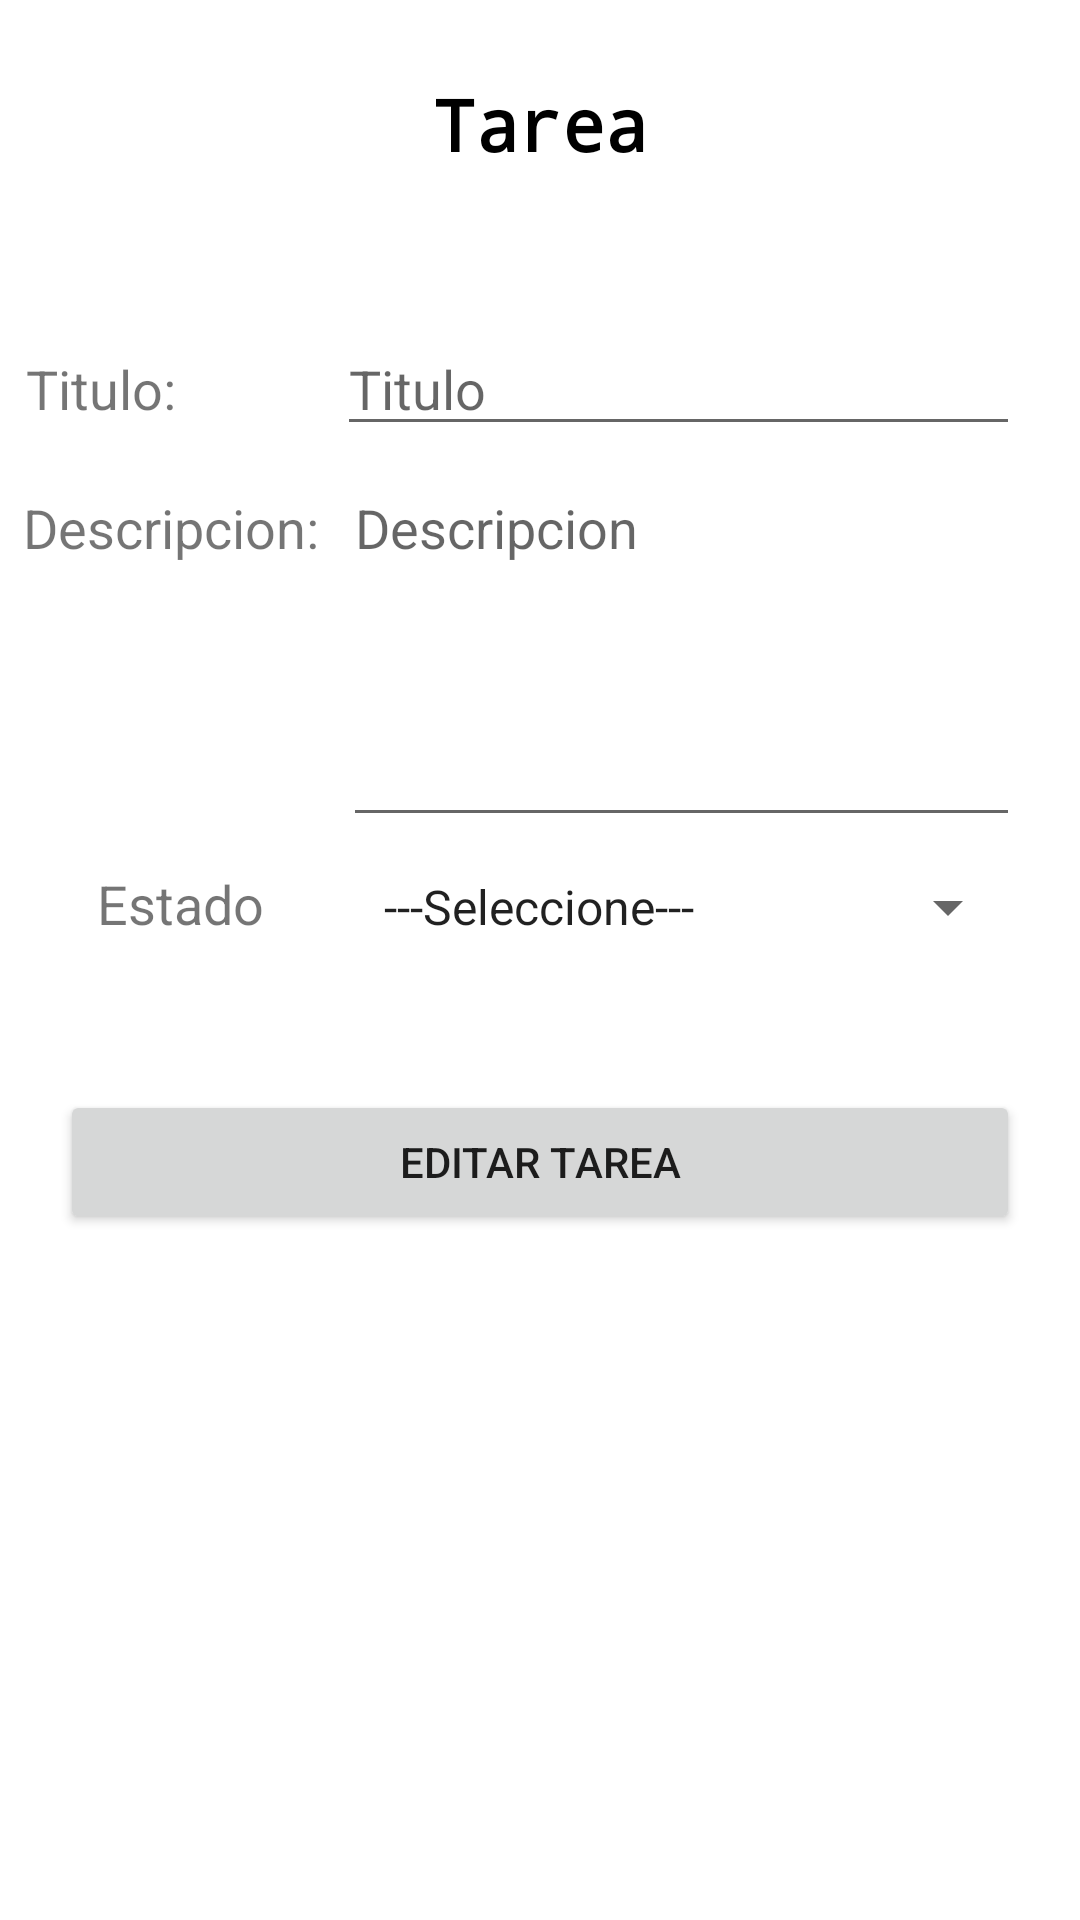

Write the Android layout XML for this screen, with the resource values it uses.
<!-- AndroidManifest.xml: application theme Theme.Taker -->
<!-- res/layout/activity_show.xml -->
<?xml version="1.0" encoding="utf-8"?>
<LinearLayout xmlns:android="http://schemas.android.com/apk/res/android"
    xmlns:app="http://schemas.android.com/apk/res-auto"
    xmlns:tools="http://schemas.android.com/tools"
    android:layout_width="match_parent"
    android:layout_height="match_parent"
    android:orientation="vertical"
    tools:context=".ShowActivity" >

    <LinearLayout
        android:layout_width="match_parent"
        android:layout_height="wrap_content"
        android:orientation="horizontal">

        <TextView
            android:id="@+id/textView3"
            android:layout_width="wrap_content"
            android:layout_height="wrap_content"
            android:layout_marginTop="25dp"
            android:layout_weight="1"
            android:text="Tarea"
            android:textAlignment="center"
            android:textColor="@color/black"
            android:textSize="24sp"
            android:textStyle="bold"
            android:typeface="monospace" />

    </LinearLayout>

    <LinearLayout
        android:layout_width="match_parent"
        android:layout_height="568dp"
        android:layout_marginBottom="5dp"
        android:layout_weight="1"
        android:orientation="horizontal">

        <LinearLayout
            android:layout_width="match_parent"
            android:layout_height="wrap_content"
            android:layout_weight="1"
            android:orientation="vertical">

            <LinearLayout
                android:layout_width="match_parent"
                android:layout_height="match_parent"
                android:layout_weight="1"
                android:orientation="horizontal">

                <TextView
                    android:id="@+id/txvTitulo"
                    android:layout_width="wrap_content"
                    android:layout_height="wrap_content"
                    android:layout_marginTop="50dp"
                    android:layout_marginRight="5dp"
                    android:layout_marginBottom="5dp"
                    android:layout_weight="1"
                    android:gravity="center_horizontal"
                    android:text="Titulo:"
                    android:textSize="18sp" />

                <EditText
                    android:id="@+id/edtTitulo"
                    android:layout_width="wrap_content"
                    android:layout_height="wrap_content"
                    android:layout_marginLeft="40dp"
                    android:layout_marginTop="50dp"
                    android:layout_marginRight="20dp"
                    android:layout_marginBottom="5dp"
                    android:layout_weight="1"
                    android:ems="10"
                    android:hint="Titulo"
                    android:inputType="textPersonName"
                    android:textSize="18sp" />

            </LinearLayout>

            <LinearLayout
                android:layout_width="match_parent"
                android:layout_height="match_parent"
                android:layout_weight="1"
                android:orientation="horizontal">

                <TextView
                    android:id="@+id/txvDescripcion"
                    android:layout_width="wrap_content"
                    android:layout_height="wrap_content"
                    android:layout_weight="1"
                    android:gravity="center_horizontal"
                    android:text="Descripcion:"
                    android:textSize="18sp" />

                <EditText
                    android:id="@+id/edtDescription"
                    android:layout_width="wrap_content"
                    android:layout_height="wrap_content"
                    android:layout_marginRight="20dp"
                    android:layout_weight="1"
                    android:ems="10"
                    android:gravity="start|top"
                    android:hint="Descripcion"
                    android:inputType="textMultiLine"
                    android:lines="5"
                    android:textSize="18sp" />

            </LinearLayout>

            <LinearLayout
                android:layout_width="match_parent"
                android:layout_height="match_parent"
                android:layout_weight="1"
                android:orientation="horizontal">

                <TextView
                    android:id="@+id/txvEstado"
                    android:layout_width="10dp"
                    android:layout_height="wrap_content"
                    android:layout_marginTop="10dp"
                    android:layout_weight="1"
                    android:gravity="center_horizontal"
                    android:text="Estado"
                    android:textSize="18sp" />

                <Spinner
                    android:id="@+id/spnEstado"
                    android:layout_width="110dp"
                    android:layout_height="wrap_content"
                    android:layout_marginTop="10dp"
                    android:layout_marginRight="20dp"
                    android:layout_weight="1"
                    android:entries="@array/estados" />

            </LinearLayout>

            <LinearLayout
                android:layout_width="match_parent"
                android:layout_height="match_parent"
                android:layout_weight="1"
                android:orientation="horizontal">

                <Button
                    android:id="@+id/btnVer"
                    android:layout_width="wrap_content"
                    android:layout_height="wrap_content"
                    android:layout_marginLeft="20dp"
                    android:layout_marginTop="50dp"
                    android:layout_marginRight="20dp"
                    android:layout_weight="1"
                    android:text="EDITAR TAREA" />
            </LinearLayout>

        </LinearLayout>

    </LinearLayout>
</LinearLayout>
<!-- resources referenced by this layout -->
<resources>
  <array name="estados">
          <item>---Seleccione---</item>
          <item>Nueva</item>
          <item>En Proceso</item>
          <item>Finalizada</item>
      </array>
  <style name="Theme.Taker" parent="Theme.MaterialComponents.DayNight.DarkActionBar">
          
          <item name="colorPrimary">@color/purple_500</item>
          <item name="colorPrimaryVariant">@color/purple_700</item>
          <item name="colorOnPrimary">@color/white</item>
          
          <item name="colorSecondary">@color/teal_200</item>
          <item name="colorSecondaryVariant">@color/teal_700</item>
          <item name="colorOnSecondary">@color/black</item>
          
          <item name="android:statusBarColor" tools:targetApi="l">?attr/colorPrimaryVariant</item>
          
      </style>
  <!-- not gathered from this repository: default colours our renderer supplied (Android Studio template values) -->
  <color name="purple_500">#FF6200EE</color>
  <color name="purple_700">#FF3700B3</color>
  <color name="teal_200">#FF03DAC5</color>
  <color name="teal_700">#FF018786</color>
  <color name="black">#FF000000</color>
  <color name="white">#FFFFFFFF</color>
</resources>
